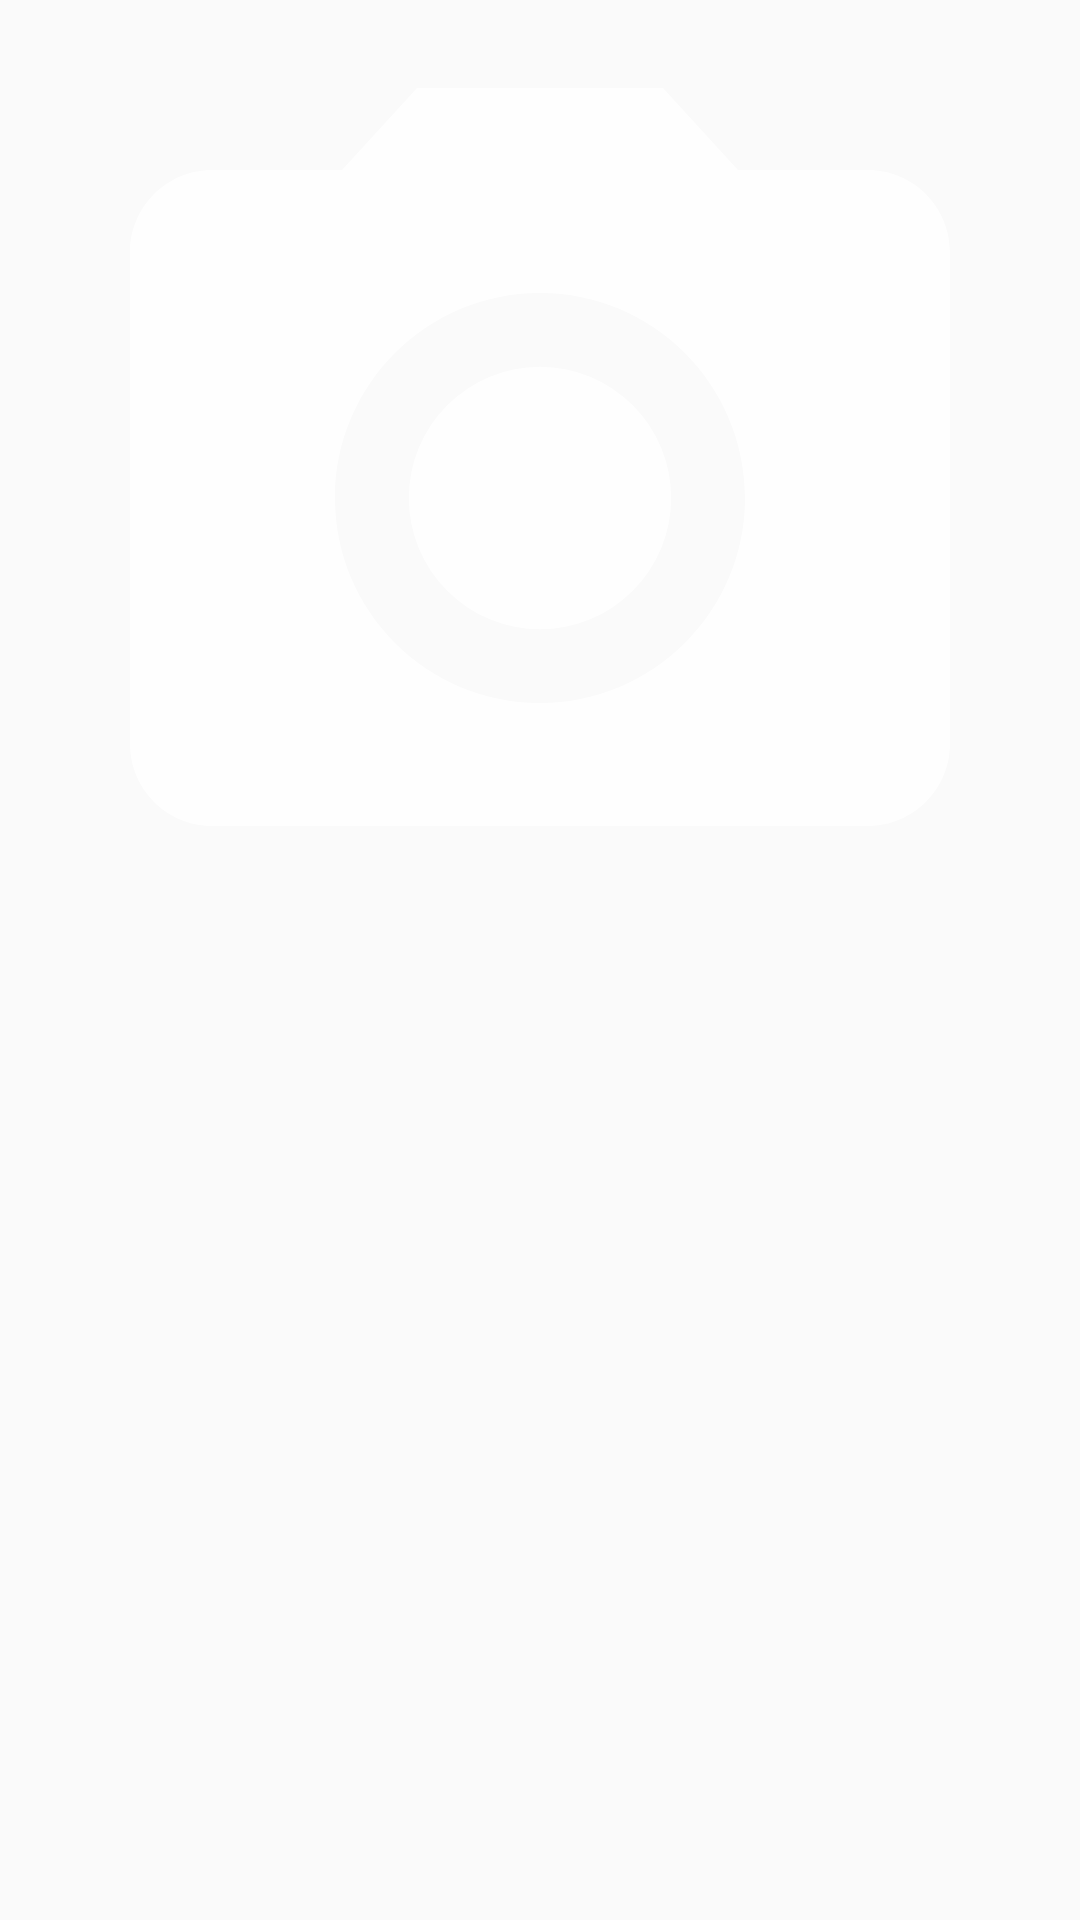

This screen was rendered from an Android layout file. Write that file and the resources it references.
<!-- AndroidManifest.xml: application theme AppTheme -->
<!-- res/layout/activity_pass_data.xml -->
<?xml version="1.0" encoding="utf-8"?>
<androidx.constraintlayout.widget.ConstraintLayout xmlns:android="http://schemas.android.com/apk/res/android"
    xmlns:app="http://schemas.android.com/apk/res-auto"
    xmlns:tools="http://schemas.android.com/tools"
    android:layout_width="match_parent"
    android:layout_height="match_parent"
    android:orientation="vertical"
    android:padding="16dp"
    tools:context=".PassDataActivity">

    <ImageView
        android:layout_gravity="center"
        android:id="@+id/pass_dlg_image"
        android:layout_width="match_parent"
        android:layout_height="300dp"
        android:scaleType="centerCrop"
        android:adjustViewBounds="true"
        android:src="@drawable/ic_take_photo"
        tools:ignore="MissingConstraints" />



</androidx.constraintlayout.widget.ConstraintLayout>
<!-- resources referenced by this layout -->
<resources>
  <!-- drawable ic_take_photo (drawable) -->
  <vector xmlns:android="http://schemas.android.com/apk/res/android"
      android:width="24dp"
      android:height="24dp"
      android:viewportWidth="24"
      android:viewportHeight="24"
      android:tint="#FFFFFF"
      android:alpha="0.8">
      <path
          android:fillColor="@android:color/white"
          android:pathData="M12,12m-3.2,0a3.2,3.2 0,1 1,6.4 0a3.2,3.2 0,1 1,-6.4 0"/>
      <path
          android:fillColor="@android:color/white"
          android:pathData="M9,2L7.17,4L4,4c-1.1,0 -2,0.9 -2,2v12c0,1.1 0.9,2 2,2h16c1.1,0 2,-0.9 2,-2L22,6c0,-1.1 -0.9,-2 -2,-2h-3.17L15,2L9,2zM12,17c-2.76,0 -5,-2.24 -5,-5s2.24,-5 5,-5 5,2.24 5,5 -2.24,5 -5,5z"/>
  </vector>
  <style name="AppTheme" parent="Theme.AppCompat.Light.NoActionBar">
          
          <item name="colorPrimary">@color/colorPrimary</item>
          <item name="colorPrimaryDark">@color/colorPrimaryDark</item>
          <item name="colorAccent">@color/colorAccent</item>
      </style>
  <color name="colorPrimary">#3F51B5</color>
  <color name="colorPrimaryDark">#303F9F</color>
  <color name="colorAccent">#FF4081</color>
</resources>
